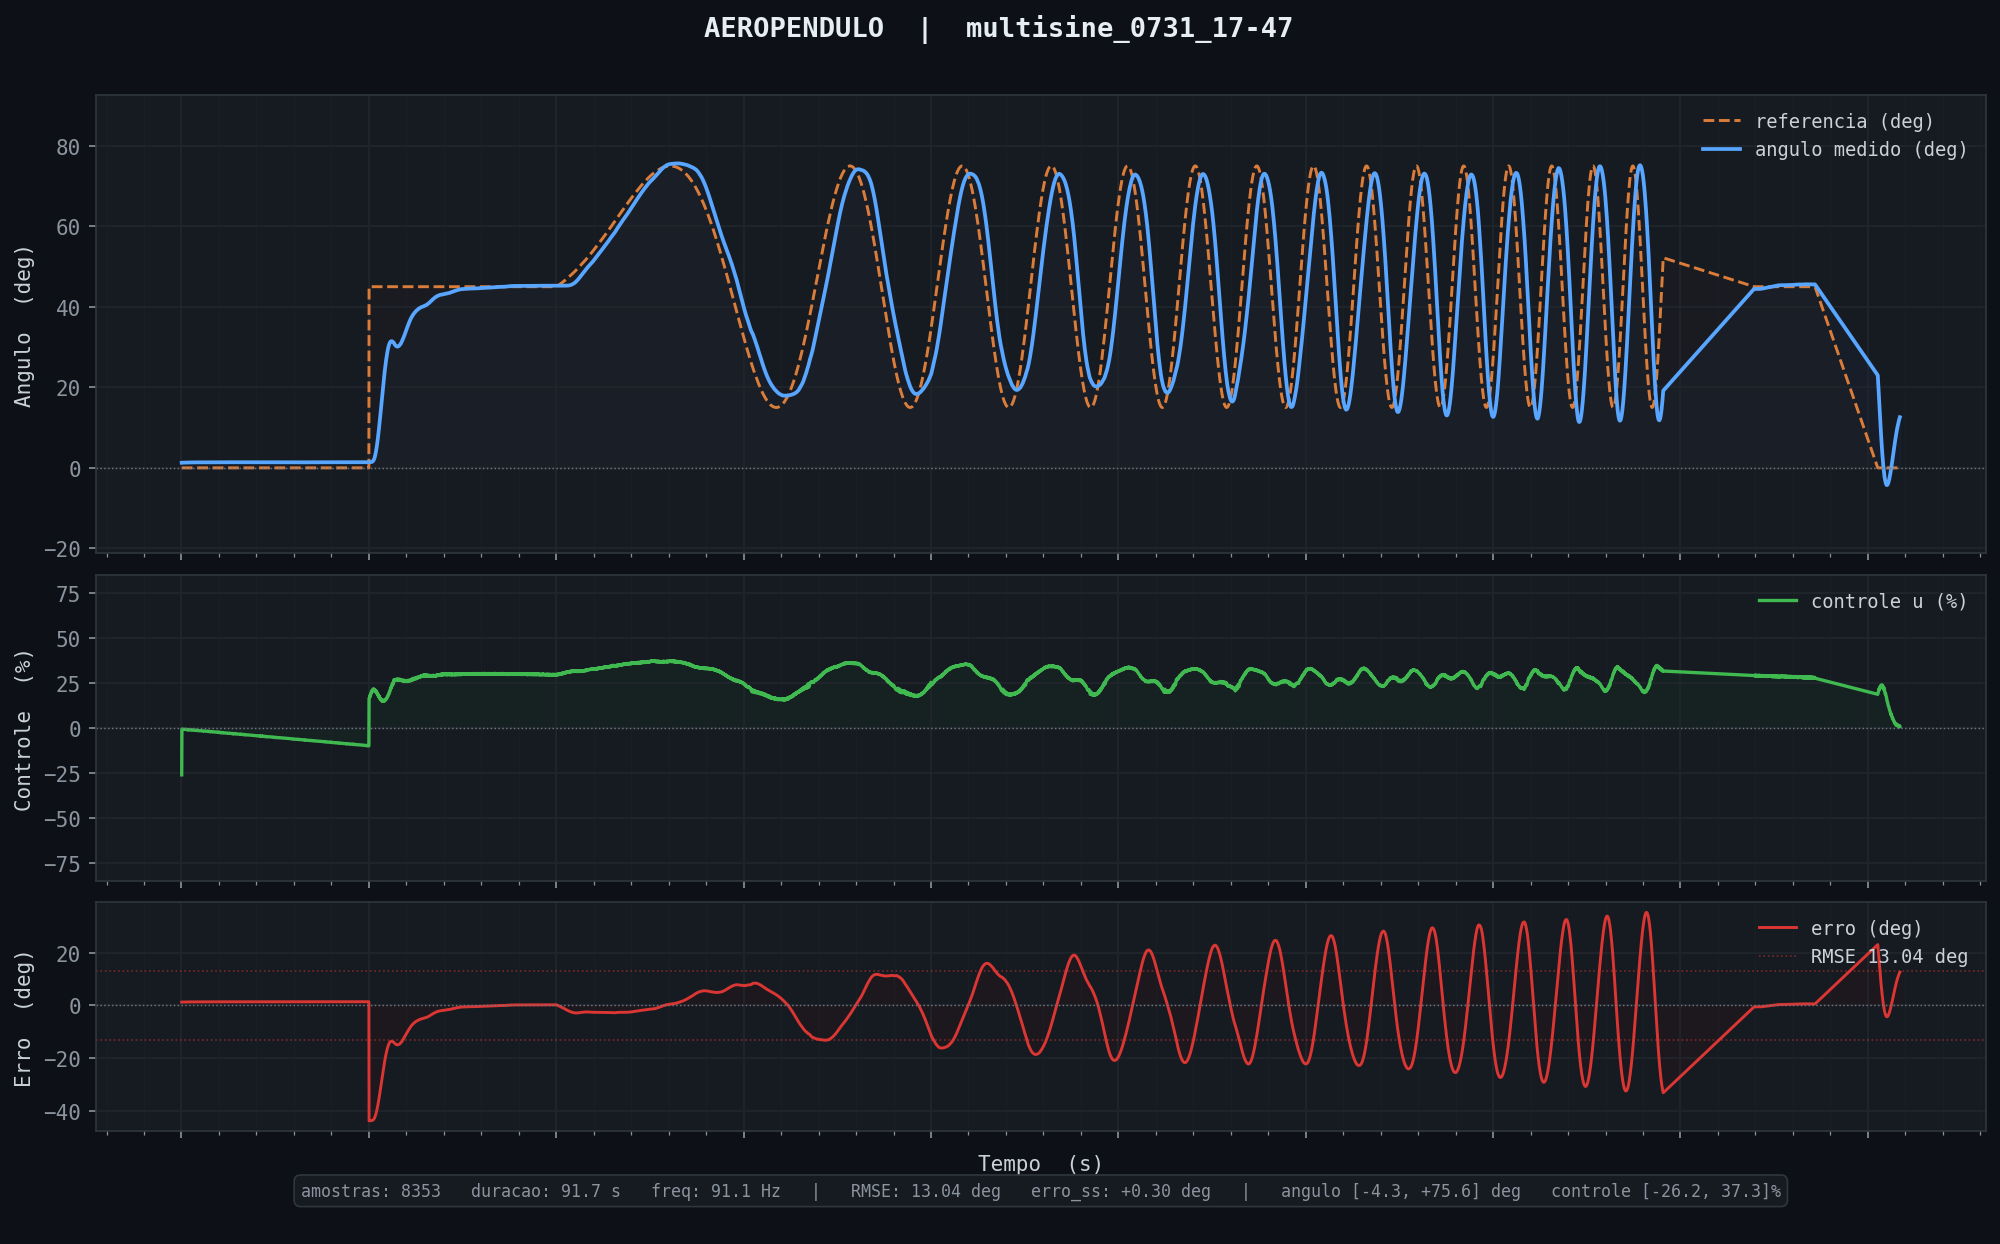

The file beside this chart, header and first rows:
tempo_ms, angulo_deg, u_pct, referencia
11, 1.27, -26.22, 0.00
21, 1.28, -0.79, 0.00
31, 1.28, -0.78, 0.00
41, 1.28, -0.79, 0.00
51, 1.28, -0.82, 0.00
61, 1.28, -0.82, 0.00
71, 1.29, -0.91, 0.00
81, 1.29, -0.91, 0.00
91, 1.29, -0.89, 0.00
101, 1.30, -0.88, 0.00
111, 1.30, -0.90, 0.00
121, 1.30, -0.93, 0.00
131, 1.31, -0.91, 0.00
141, 1.31, -0.89, 0.00
151, 1.31, -0.90, 0.00
161, 1.31, -0.88, 0.00
171, 1.31, -0.88, 0.00
181, 1.31, -0.91, 0.00
191, 1.31, -0.92, 0.00
201, 1.31, -0.93, 0.00
211, 1.31, -0.97, 0.00
221, 1.31, -0.96, 0.00
231, 1.31, -0.94, 0.00
241, 1.31, -0.98, 0.00
251, 1.31, -1.04, 0.00
261, 1.32, -1.02, 0.00
271, 1.32, -1.05, 0.00
281, 1.32, -1.04, 0.00
291, 1.32, -1.05, 0.00
301, 1.32, -1.07, 0.00
311, 1.33, -1.04, 0.00
321, 1.33, -1.10, 0.00
331, 1.33, -0.99, 0.00
341, 1.33, -1.12, 0.00
351, 1.33, -1.07, 0.00
361, 1.33, -1.13, 0.00
371, 1.33, -1.06, 0.00
381, 1.33, -1.10, 0.00
391, 1.33, -1.15, 0.00
401, 1.33, -1.18, 0.00
411, 1.34, -1.16, 0.00
421, 1.34, -1.13, 0.00
431, 1.34, -1.14, 0.00
441, 1.34, -1.18, 0.00
451, 1.34, -1.18, 0.00
461, 1.34, -1.26, 0.00
471, 1.34, -1.23, 0.00
481, 1.35, -1.20, 0.00
491, 1.34, -1.16, 0.00
501, 1.34, -1.23, 0.00
511, 1.34, -1.23, 0.00
521, 1.34, -1.24, 0.00
531, 1.34, -1.23, 0.00
541, 1.35, -1.34, 0.00
551, 1.35, -1.29, 0.00
561, 1.35, -1.27, 0.00
571, 1.35, -1.26, 0.00
581, 1.35, -1.30, 0.00
591, 1.35, -1.33, 0.00
601, 1.35, -1.34, 0.00
... 8,295 more rows
